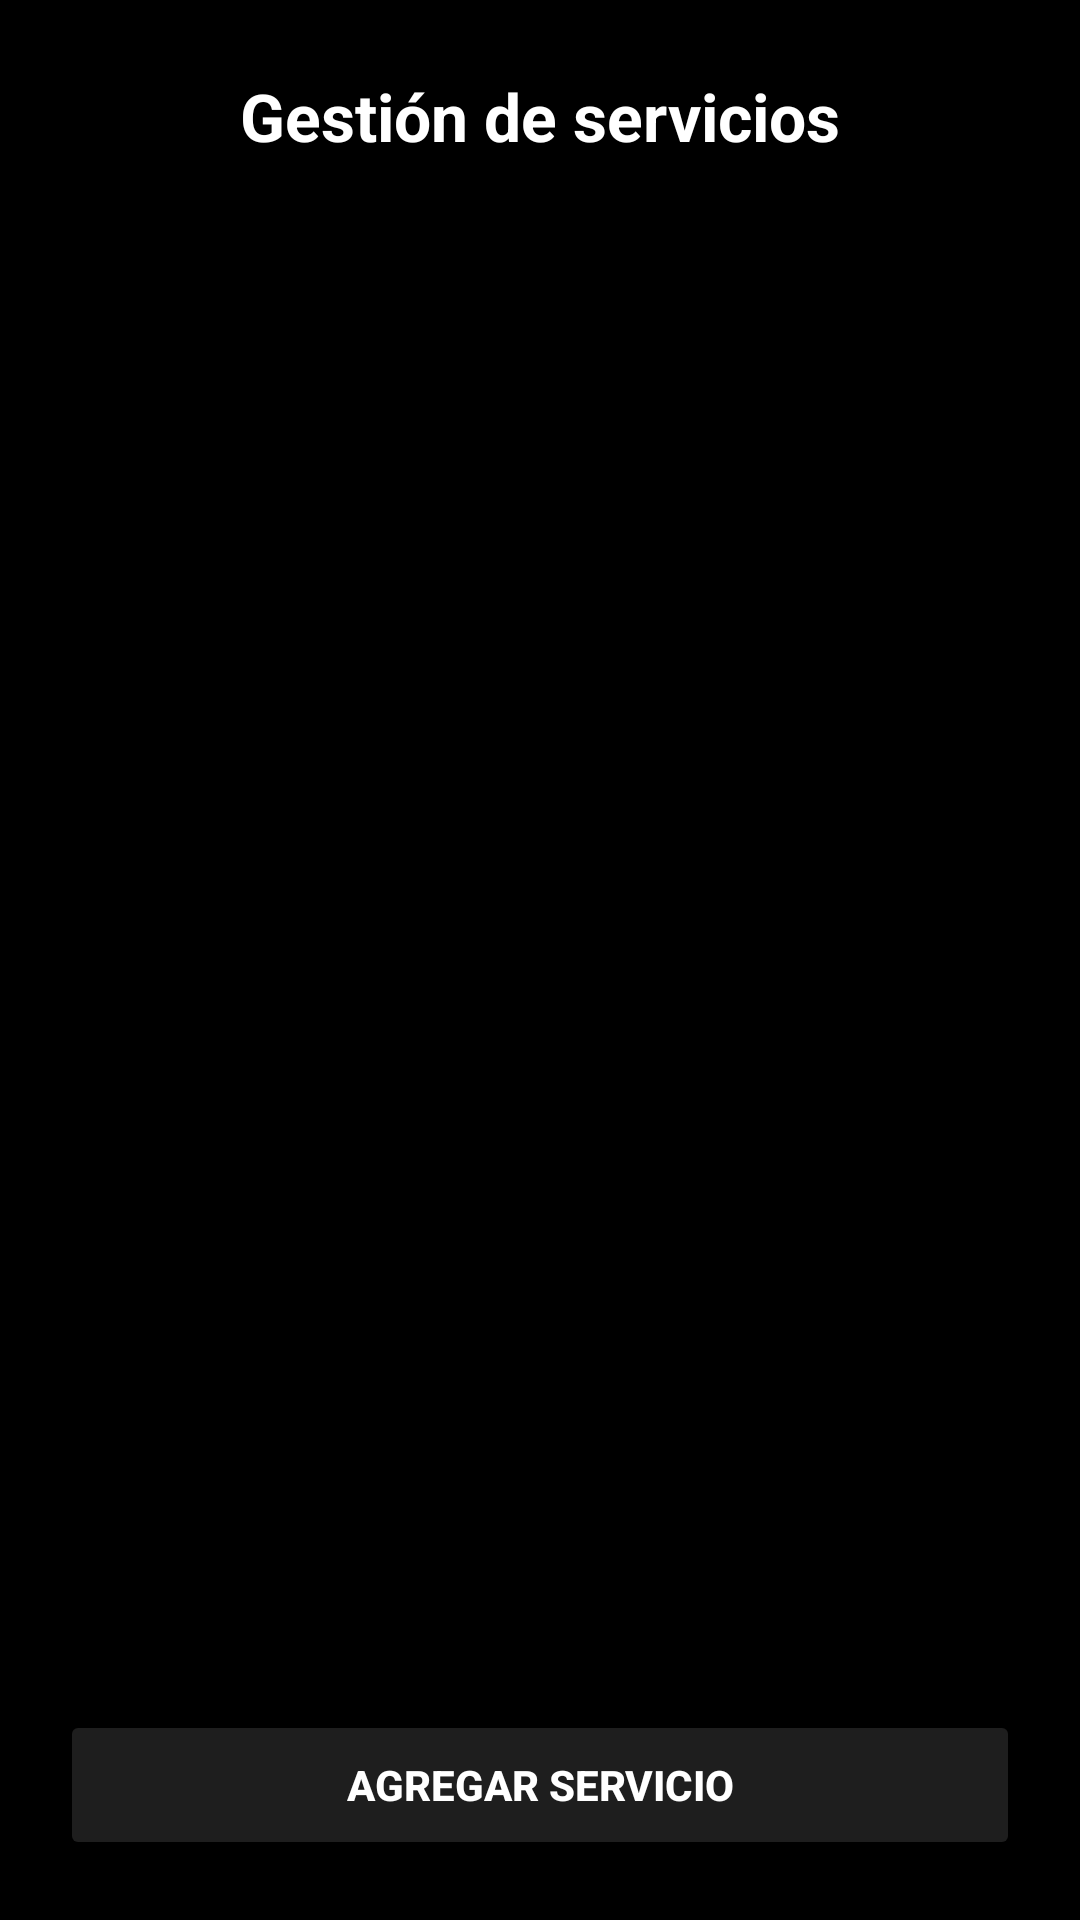

This screen was rendered from an Android layout file. Write that file and the resources it references.
<!-- AndroidManifest.xml: application theme Theme.App_Cliente -->
<!-- res/layout/activity_gestionar_servicio.xml -->
<androidx.constraintlayout.widget.ConstraintLayout
    xmlns:android="http://schemas.android.com/apk/res/android"
    xmlns:app="http://schemas.android.com/apk/res-auto"
    android:layout_width="match_parent"
    android:layout_height="match_parent"
    android:background="#000000">

    <TextView
        android:id="@+id/textTituloServicio"
        android:layout_width="wrap_content"
        android:layout_height="wrap_content"
        android:text="Gestión de servicios"
        android:textSize="22sp"
        android:textStyle="bold"
        android:textColor="#FFFFFF"
        android:layout_marginTop="24dp"
        app:layout_constraintTop_toTopOf="parent"
        app:layout_constraintStart_toStartOf="parent"
        app:layout_constraintEnd_toEndOf="parent" />

    <androidx.recyclerview.widget.RecyclerView
        android:id="@+id/recyclerViewServicios"
        android:layout_width="0dp"
        android:layout_height="0dp"
        android:layout_marginTop="16dp"
        app:layout_constraintTop_toBottomOf="@id/textTituloServicio"
        app:layout_constraintBottom_toTopOf="@id/btnAgregarServicio"
        app:layout_constraintStart_toStartOf="parent"
        app:layout_constraintEnd_toEndOf="parent"
        android:layout_marginBottom="10dp"/>

    <Button
        android:id="@+id/btnAgregarServicio"
        android:layout_width="0dp"
        android:layout_height="50dp"
        android:layout_margin="20dp"
        android:text="Agregar servicio"
        android:textColor="#FFFFFF"
        android:textStyle="bold"
        android:backgroundTint="#1E1E1E"
        app:cornerRadius="12dp"
        app:layout_constraintBottom_toBottomOf="parent"
        app:layout_constraintStart_toStartOf="parent"
        app:layout_constraintEnd_toEndOf="parent" />

</androidx.constraintlayout.widget.ConstraintLayout>
<!-- resources referenced by this layout -->
<resources>
  <style name="Theme.App_Cliente" parent="Base.Theme.App_Cliente" />
  <style name="Base.Theme.App_Cliente" parent="Theme.Material3.Light.NoActionBar">
  
          
          <item name="colorPrimary">#FF9800</item>
          <item name="colorOnPrimary">#000000</item>
          
          <item name="colorSecondaryContainer">@android:color/transparent</item>
  
      </style>
</resources>
